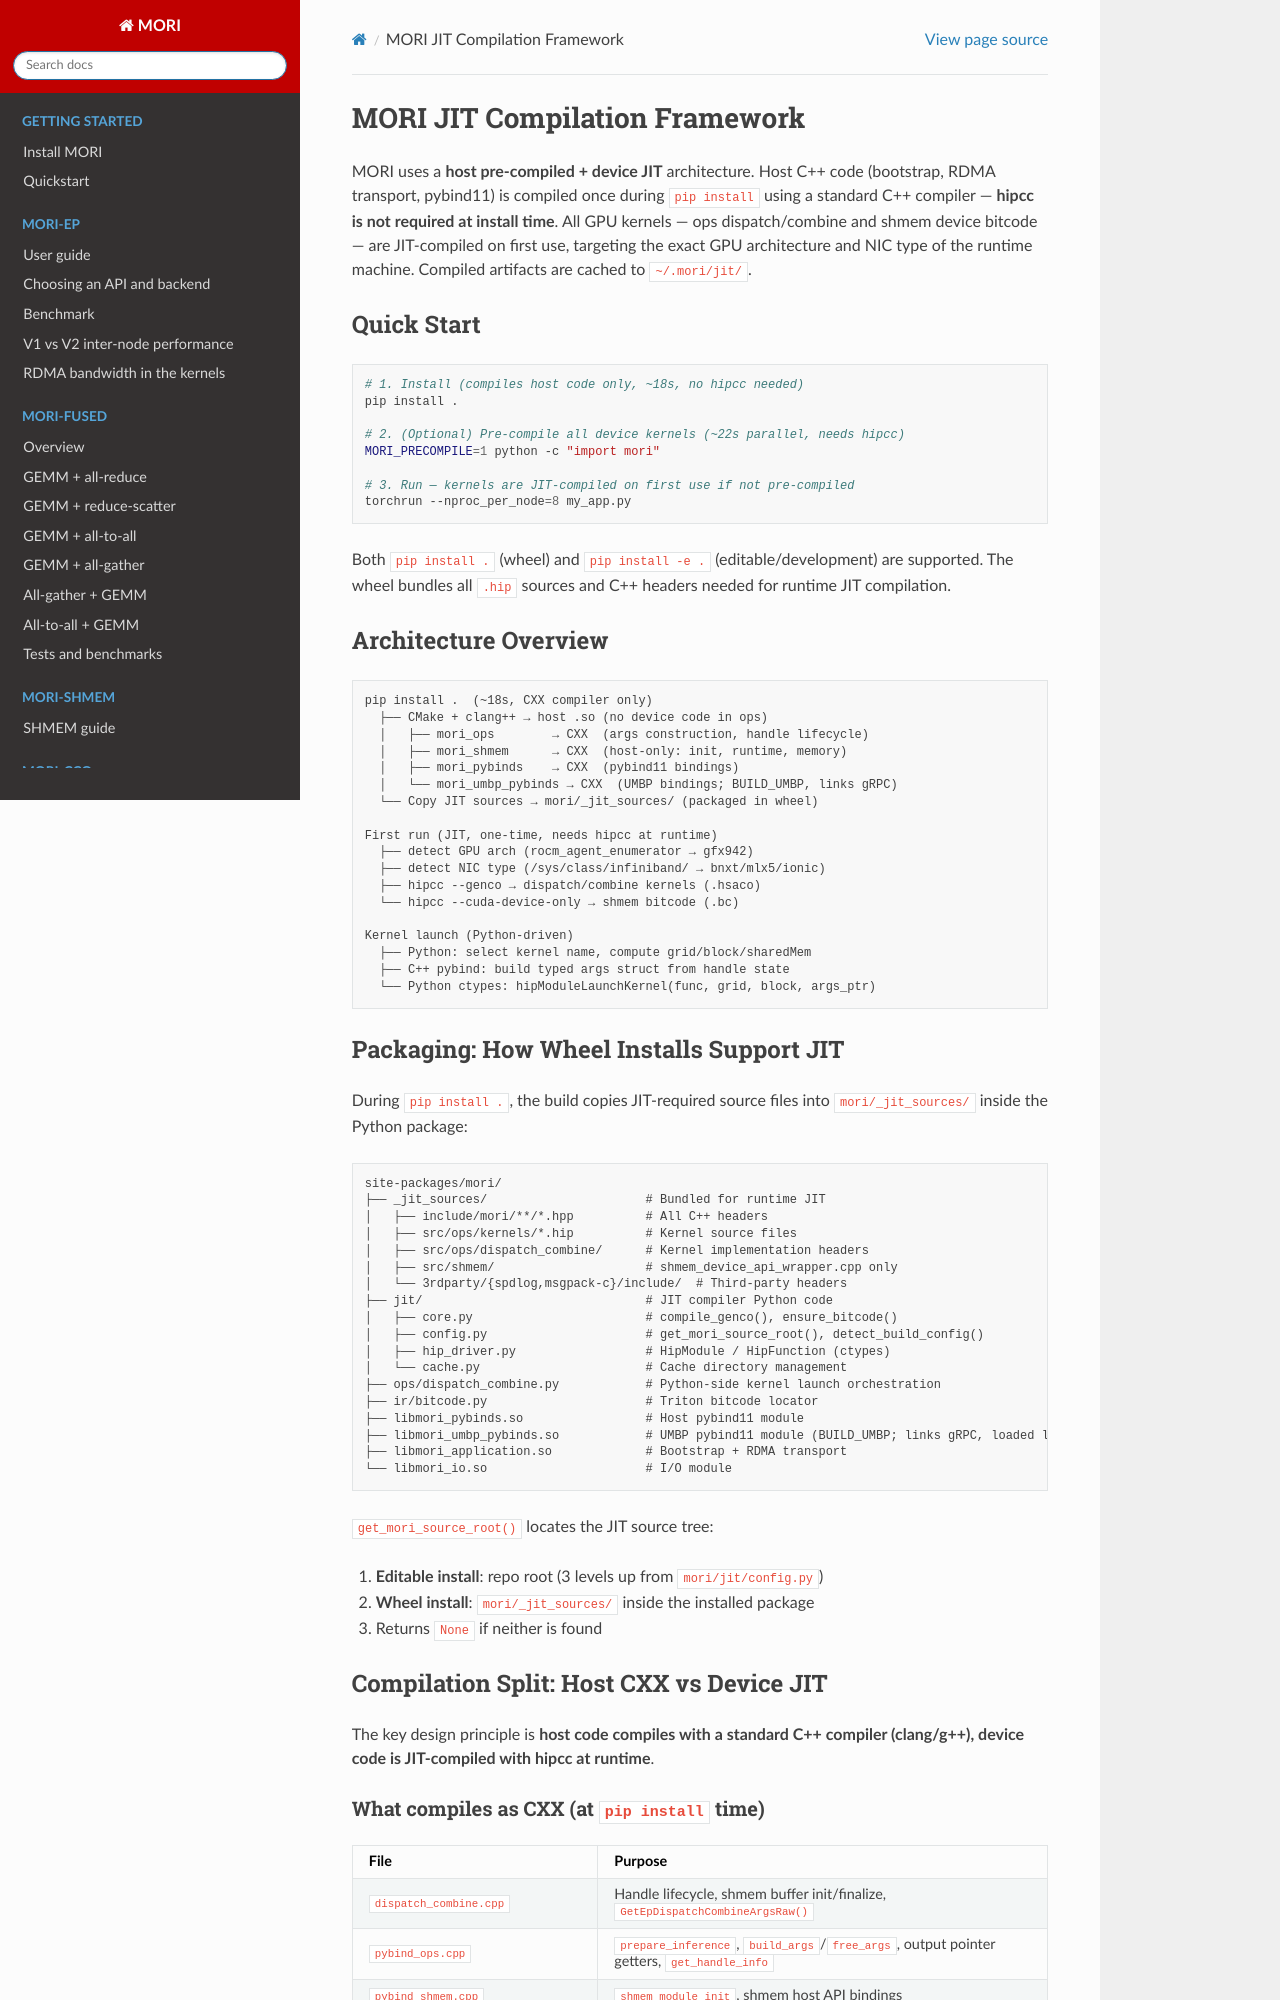

repository: ROCm/mori · page: MORI_JIT_ARCHITECTURE.html · generator: sphinx

# MORI JIT Compilation Framework

MORI uses a **host pre-compiled + device JIT** architecture. Host C++ code
(bootstrap, RDMA transport, pybind11) is compiled once during `pip install`
using a standard C++ compiler — **hipcc is not required at install time**.
All GPU kernels — ops dispatch/combine and shmem device bitcode — are
JIT-compiled on first use, targeting the exact GPU architecture and NIC type
of the runtime machine. Compiled artifacts are cached to `~/.mori/jit/`.

## Quick Start

```bash
# 1. Install (compiles host code only, ~18s, no hipcc needed)
pip install .

# 2. (Optional) Pre-compile all device kernels (~22s parallel, needs hipcc)
MORI_PRECOMPILE=1 python -c "import mori"

# 3. Run — kernels are JIT-compiled on first use if not pre-compiled
torchrun --nproc_per_node=8 my_app.py
```

Both `pip install .` (wheel) and `pip install -e .` (editable/development)
are supported. The wheel bundles all `.hip` sources and C++ headers needed
for runtime JIT compilation.

## Architecture Overview

```
pip install .  (~18s, CXX compiler only)
  ├── CMake + clang++ → host .so (no device code in ops)
  │   ├── mori_ops        → CXX  (args construction, handle lifecycle)
  │   ├── mori_shmem      → CXX  (host-only: init, runtime, memory)
  │   ├── mori_pybinds    → CXX  (pybind11 bindings)
  │   └── mori_umbp_pybinds → CXX  (UMBP bindings; BUILD_UMBP, links gRPC)
  └── Copy JIT sources → mori/_jit_sources/ (packaged in wheel)

First run (JIT, one-time, needs hipcc at runtime)
  ├── detect GPU arch (rocm_agent_enumerator → gfx942)
  ├── detect NIC type (/sys/class/infiniband/ → bnxt/mlx5/ionic)
  ├── hipcc --genco → dispatch/combine kernels (.hsaco)
  └── hipcc --cuda-device-only → shmem bitcode (.bc)

Kernel launch (Python-driven)
  ├── Python: select kernel name, compute grid/block/sharedMem
  ├── C++ pybind: build typed args struct from handle state
  └── Python ctypes: hipModuleLaunchKernel(func, grid, block, args_ptr)
```
